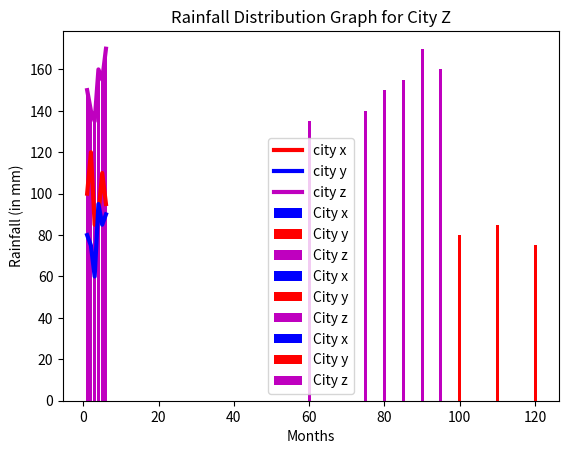

Python code for this plot:
#!/usr/bin/env python
# coding: utf-8

# In[1]:


import numpy as np
import matplotlib.pyplot as plt


# In[2]:


cities = np.array(['City X','City Y', 'City Z'])


# In[3]:


cities


# In[4]:


x = np.array([100,120,85,90,110,95])
y = np.array([80,75,60,95,85,90])
z = np.array([150,140,135,160,155,170])


# In[5]:


x,y,z


# In[64]:


xyz = np.array((x,y,z))


# In[65]:


xyz


# In[15]:


print("Total rainfall for city x :", np.sum(x))
print("Total rainfall for city y :", np.sum(y))
print("Total rainfall for city z :", np.sum(z))


# In[16]:


print("Average monthly rainfall for city x :", np.average(x))
print("Average monthly rainfall for city y :", np.average(y))
print("Average monthly rainfall for city z :", np.average(z))


# In[72]:


def calculateAvg(arr):
    total = 0
    for i in arr :
        total += i
    print("Monthly Average Rainfall for 6 months :", total/len(arr))


# In[73]:


calculateAvg(x)


# In[23]:


calculateAvg(y)


# In[24]:


calculateAvg(z)


# In[85]:


num = np.array([1,2,3,4,5,6])
plt.plot(num, x, label="city x", color='r', linewidth=3)
plt.plot(num, y, label="city y", color='b', linewidth=3)
plt.plot(num, z, label="city z", color='m', linewidth=3)
plt.legend(loc='best')
plt.xlabel('Months')
plt.ylabel('Rainfall (in mm)')
plt.title('Rainfall Trend for 6 Months')


# In[89]:


def calculateRange(arr) :
    rng = np.max(arr) - np.min(arr)
    print('Range :', rng)
    return rng


# In[90]:


calculateRange(x)


# In[91]:


calculateRange(y)


# In[92]:


calculateRange(z)


# In[88]:


plt.bar(num, x, label='City x', color='b')
plt.bar(x, y, label='City y', color='r')
plt.bar(y, z, label='City z', color='m')
plt.legend()
plt.xlabel('Months')
plt.ylabel('Rainfall (in mm)')
plt.title('Rainfall Distribution Comparison')


# In[98]:


plt.bar([1], calculateRange(x), label='City x', color='b', linewidth=0.5)
plt.bar([2], calculateRange(y), label='City y', color='r',linewidth=0.5)
plt.bar([3], calculateRange(z), label='City z', color='m',linewidth=0.5)
plt.legend()
plt.xlabel('Number')
plt.ylabel('Range of Rainfall (in mm)')
plt.title('Range of Rainfall for each city')


# In[63]:


plt.bar(num, x, label='City x', color='b', linewidth=0.8)
plt.legend(loc='upper right')
plt.xlabel('Months')
plt.ylabel('Rainfall (in mm)')
plt.title('Rainfall Distribution Graph for City X')


# In[61]:


plt.bar(num, y, label='City y', color='r', linewidth=0.8)
plt.legend()
plt.xlabel('Months')
plt.ylabel('Rainfall (in mm)')
plt.title('Rainfall Distribution Graph for City Y')


# In[60]:


plt.bar(num, z, label='City z', color='m', linewidth=0.8)
plt.legend()
plt.xlabel('Months')
plt.ylabel('Rainfall (in mm)')
plt.title('Rainfall Distribution Graph for City Z')


# In[ ]:




